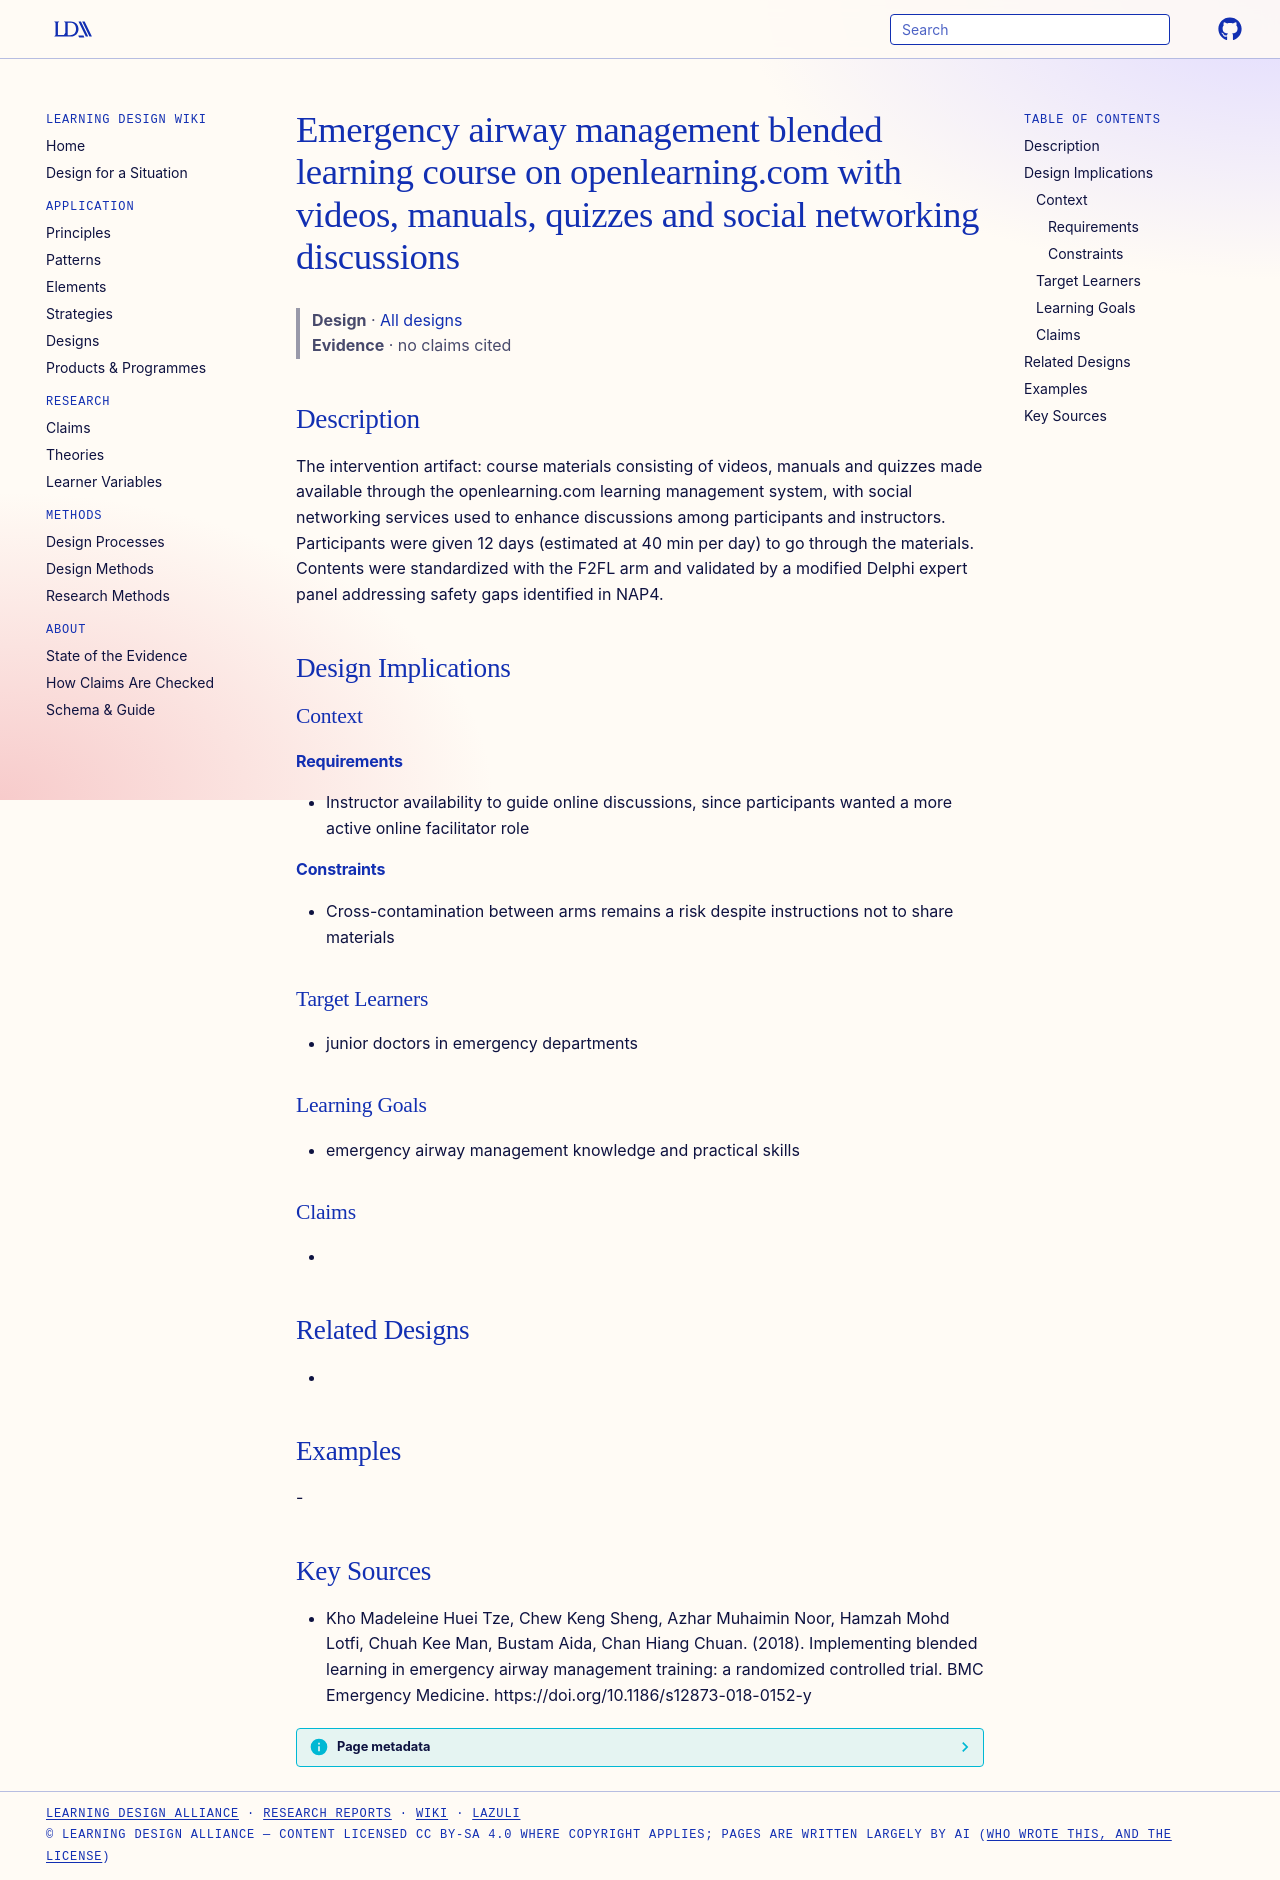

repository: Learning-Design-Alliance/learning-wiki · page: designs/bl-airway-management-openlearning-course/index.html · generator: mkdocs

---
type: design
id: bl-airway-management-openlearning-course
title: Emergency airway management blended learning course on openlearning.com with videos, manuals, quizzes and social networking discussions
description: "The intervention artifact: course materials consisting of videos, manuals and quizzes made available through the openlearning.com learning management system, with social networking services used to enhance discussions..."
status: review
generated:
  by: "process:settle-candidates"
  at: 2026-11-09
sources:
  - id: kho-madeleine-huei-tze-2018
    resource: "https://doi.org/10.1186/s12873-018-0152-y"
    title: "Kho Madeleine Huei Tze, Chew Keng Sheng, Azhar Muhaimin Noor, Hamzah Mohd Lotfi, Chuah Kee Man, Bustam Aida, Chan Hiang Chuan. (2018). Implementing blended learning in emergency airway management training: a randomized controlled trial. BMC Emergency Medicine. https://doi.org/10.1186/s12873-018-0152-y"
    author: Kho Madeleine Huei Tze, Chew Keng Sheng, Azhar Muhaimin Noor, Hamzah Mohd Lotfi, Chuah Kee Man, Bustam Aida, Chan Hiang Chuan
---

# Emergency airway management blended learning course on openlearning.com with videos, manuals, quizzes and social networking discussions

> **Design** · [All designs](index.md)
> **Evidence** · no claims cited

## Description
The intervention artifact: course materials consisting of videos, manuals and quizzes made available through the openlearning.com learning management system, with social networking services used to enhance discussions among participants and instructors. Participants were given 12 days (estimated at 40 min per day) to go through the materials. Contents were standardized with the F2FL arm and validated by a modified Delphi expert panel addressing safety gaps identified in NAP4.

## Design Implications

### Context
#### Requirements
- Instructor availability to guide online discussions, since participants wanted a more active online facilitator role
#### Constraints
- Cross-contamination between arms remains a risk despite instructions not to share materials

### Target Learners
- junior doctors in emergency departments

### Learning Goals
- emergency airway management knowledge and practical skills

### Claims
- 

## Related Designs
- 

## Examples
-

## Key Sources
- Kho Madeleine Huei Tze, Chew Keng Sheng, Azhar Muhaimin Noor, Hamzah Mohd Lotfi, Chuah Kee Man, Bustam Aida, Chan Hiang Chuan. (2018). Implementing blended learning in emergency airway management training: a randomized controlled trial. BMC Emergency Medicine. https://doi.org/10.1186/s12873-018-0152-y
